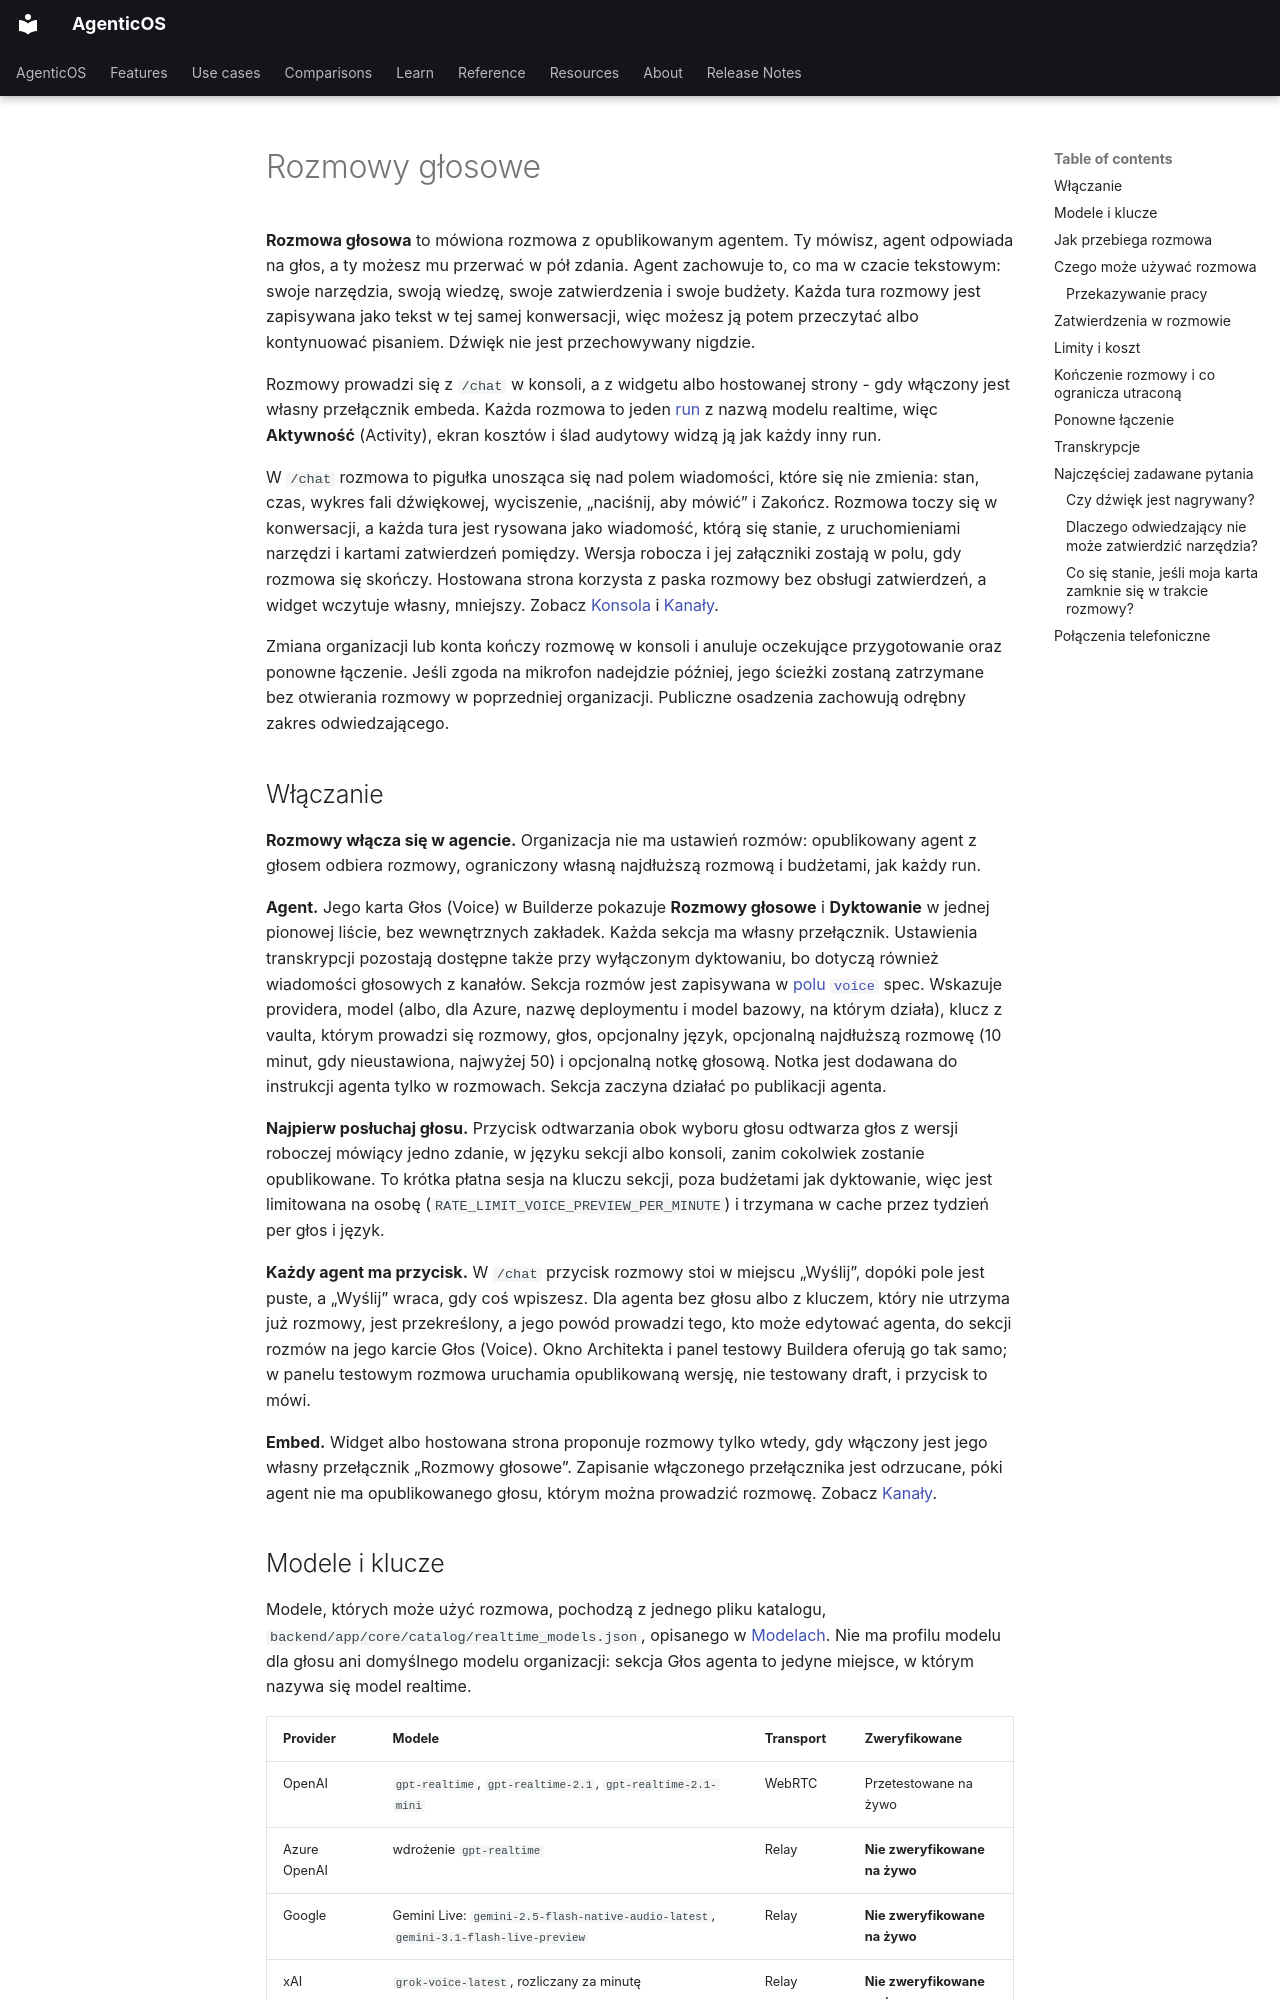

repository: vstorm-co/agenticos · page: voice.pl/index.html · generator: mkdocs

---
source_sha: "531cae3a8bfb"
title: "Rozmowy głosowe"
seo_title: "Rozmowy głosowe: rozmawiaj z opublikowanym agentem"
description: "Zadzwoń do opublikowanego agenta i porozmawiaj z nim: modele realtime, zatwierdzenia w rozmowie, limity czasu i budżety, bezpieczne rozłączanie i transkrypcje."
---

# Rozmowy głosowe { #voice-conversations }

**Rozmowa głosowa** to mówiona rozmowa z opublikowanym agentem. Ty mówisz,
agent odpowiada na głos, a ty możesz mu przerwać w pół zdania. Agent zachowuje
to, co ma w czacie tekstowym: swoje narzędzia, swoją wiedzę, swoje zatwierdzenia
i swoje budżety. Każda tura rozmowy jest zapisywana jako tekst w tej samej
konwersacji, więc możesz ją potem przeczytać albo kontynuować pisaniem. Dźwięk
nie jest przechowywany nigdzie.

Rozmowy prowadzi się z `/chat` w konsoli, a z widgetu albo hostowanej strony -
gdy włączony jest własny przełącznik embeda. Każda rozmowa to jeden
[run](concepts.md) z nazwą modelu realtime, więc **Aktywność** (Activity), ekran
kosztów i ślad audytowy widzą ją jak każdy inny run.

W `/chat` rozmowa to pigułka unosząca się nad polem wiadomości, które się nie
zmienia: stan, czas, wykres fali dźwiękowej, wyciszenie, „naciśnij, aby mówić” i
Zakończ. Rozmowa toczy się w konwersacji, a każda tura jest rysowana jako
wiadomość, którą się stanie, z uruchomieniami narzędzi i kartami zatwierdzeń
pomiędzy. Wersja robocza i jej załączniki zostają w polu, gdy rozmowa się
skończy. Hostowana strona korzysta z paska rozmowy bez obsługi zatwierdzeń, a
widget wczytuje własny, mniejszy. Zobacz [Konsola](console.md#voice-calls) i
[Kanały](channels.md#voice-calls-on-a-widget-or-a-hosted-page).

Zmiana organizacji lub konta kończy rozmowę w konsoli i anuluje oczekujące
przygotowanie oraz ponowne łączenie. Jeśli zgoda na mikrofon nadejdzie później,
jego ścieżki zostaną zatrzymane bez otwierania rozmowy w poprzedniej organizacji.
Publiczne osadzenia zachowują odrębny zakres odwiedzającego.

## Włączanie { #turn-it-on }

**Rozmowy włącza się w agencie.** Organizacja nie ma ustawień rozmów:
opublikowany agent z głosem odbiera rozmowy, ograniczony własną najdłuższą
rozmową i budżetami, jak każdy run.

**Agent.** Jego karta Głos (Voice) w Builderze pokazuje **Rozmowy głosowe** i **Dyktowanie** w jednej pionowej liście, bez wewnętrznych zakładek. Każda sekcja ma własny przełącznik. Ustawienia transkrypcji pozostają dostępne także przy wyłączonym dyktowaniu, bo dotyczą również wiadomości głosowych z kanałów. Sekcja rozmów jest zapisywana w [polu `voice`](reference/spec.md#voice) spec. Wskazuje providera,
model (albo, dla Azure, nazwę deploymentu i model bazowy, na którym działa),
klucz z vaulta, którym prowadzi się rozmowy, głos, opcjonalny język,
opcjonalną najdłuższą rozmowę (10 minut, gdy nieustawiona, najwyżej 50) i
opcjonalną notkę głosową. Notka jest dodawana do instrukcji agenta tylko w
rozmowach. Sekcja zaczyna działać po publikacji agenta.

**Najpierw posłuchaj głosu.** Przycisk odtwarzania obok wyboru głosu odtwarza
głos z wersji roboczej mówiący jedno zdanie, w języku sekcji albo konsoli, zanim
cokolwiek zostanie opublikowane. To krótka płatna sesja na kluczu sekcji, poza
budżetami jak dyktowanie, więc jest limitowana na osobę
(`RATE_LIMIT_VOICE_PREVIEW_PER_MINUTE`) i trzymana w cache przez tydzień per
głos i język.

**Każdy agent ma przycisk.** W `/chat` przycisk rozmowy stoi w miejscu
„Wyślij”, dopóki pole jest puste, a „Wyślij” wraca, gdy coś wpiszesz. Dla agenta bez głosu albo z kluczem, który nie utrzyma już
rozmowy, jest przekreślony, a jego powód prowadzi tego, kto może edytować
agenta, do sekcji rozmów na jego karcie Głos (Voice). Okno Architekta i panel
testowy Buildera oferują go tak samo; w panelu testowym rozmowa uruchamia
opublikowaną wersję, nie testowany draft, i przycisk to mówi.

**Embed.** Widget albo hostowana strona proponuje rozmowy tylko wtedy, gdy
włączony jest jego własny przełącznik „Rozmowy głosowe”. Zapisanie włączonego
przełącznika jest odrzucane, póki agent nie ma opublikowanego głosu, którym
można prowadzić rozmowę. Zobacz
[Kanały](channels.md#voice-calls-on-a-widget-or-a-hosted-page).
